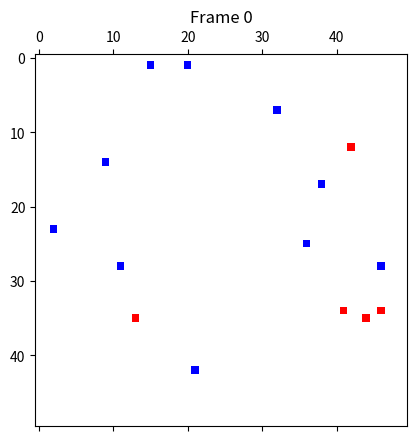

The matplotlib source for this figure: (Note: this script raises an exception after producing the figure.)
import numpy as np
from matplotlib.colors import ListedColormap
import matplotlib.pyplot as plt
import os as OS

class Predador:
    def __init__(self, genero, idade, posicao):
        self.genero = genero
        self.idade = idade
        self.posicao = posicao
        
    def apresentar(self):
        print("genero: ", self.genero, "\nidade: ", self.idade, "\nposicao: ", self.posicao)

    def crescimentoPredador(self):
        if self.idade < 4:
            self.idade += 1
    def getEndereco(self):
        return self.posicao
    def getGenero(self):
        return self.genero
    def getIdade(self):
        return self.idade
        
L = 50

matrix = np.zeros((L, L))

Predadores = []

def gerarPresa():
    presa_x = np.random.randint(0,L-1)
    presa_y = np.random.randint(0,L-1)
    matrix[presa_x][presa_y] = 2
    
def gerarPredador():
    IdadePredador = np.random.randint(0,4)
    predador_x = np.random.randint(0,L-1)
    predador_y = np.random.randint(0,L-1)
    matrix[predador_x][predador_y] = 1
    Predadores.append(Predador("M",IdadePredador,[predador_x,predador_y]))

def popularMatriz():
    i = 0
    while i < 10:    
        gerarPredador() 
        i += 1
    i = 0
    while i <= 4:
        gerarPresa()
        i += 1


print("Predadores: ", Predadores)
popularMatriz()

def gerarLarva(endPredador):
    print("enderaco da larva", endPredador)
    matrix[endPredador[0],endPredador[1]] = 2
    Predadores.append(Predador("M",1,[endPredador[0],endPredador[1]]))
    
        

def decidirDireçãoGeral(arrEnd):
        n = np.random.randint(0,2) 
        p = np.random.randint(0,2)
        matrix[arrEnd[0]][arrEnd[1]] = 0
        if p == 0:
            delta = (-1)**n
            arrEnd[1] += delta
            print("fora da borda pela pra cima ou pra baixo")
            if arrEnd[1] > (L-1):
                arrEnd[1] = 0
                print("depois EIXO Y", arrEnd)
            if arrEnd[1] < 0:
                arrEnd[1] = (L-1)
                print("depois EIXO Y", arrEnd)
            matrix[arrEnd[0]][arrEnd[1]] = 1
        else:
            delta = (-1)**n
            arrEnd[0] += delta
            print("fora da borda pelo esquerda ou direita")
            if arrEnd[0] > (L-1):
                arrEnd[0] = 0
                print("depois EIXO X", arrEnd)
            if arrEnd[0] < 0:
                arrEnd[0] = (L-1)
                print("depois EIXO X", arrEnd)
            matrix[arrEnd[0]][arrEnd[1]] = 1
        
def moverPopulacao(ObjetoPredador):
    for i in ObjetoPredador:
        if i.getIdade() > 1:
            decidirDireçãoGeral(i.getEndereco())
        i.crescimentoPredador()
        
for i in Predadores:
    print(i.getEndereco())
        
count = 0
while count < 50:
    moverPopulacao(Predadores)
    cmapmine = ListedColormap(['w','b','r'], N=3)
    plt.matshow(matrix, cmap=cmapmine, vmin=0, vmax=2)
    plt.title("Frame {}".format(count))
    if count > 9:
        plt.savefig("ResultadoImagens/matrix_IBS_{}.png".format(count), bbox_inches='tight')
    else:
        plt.savefig("ResultadoImagens/matrix_IBS_0{}.png".format(count), bbox_inches='tight')
    print("count",count)
    count += 1

print(matrix)
    
OS.system("cd ResultadoImagens/ && convert *.png ibs.gif && rm -rf *.png")


